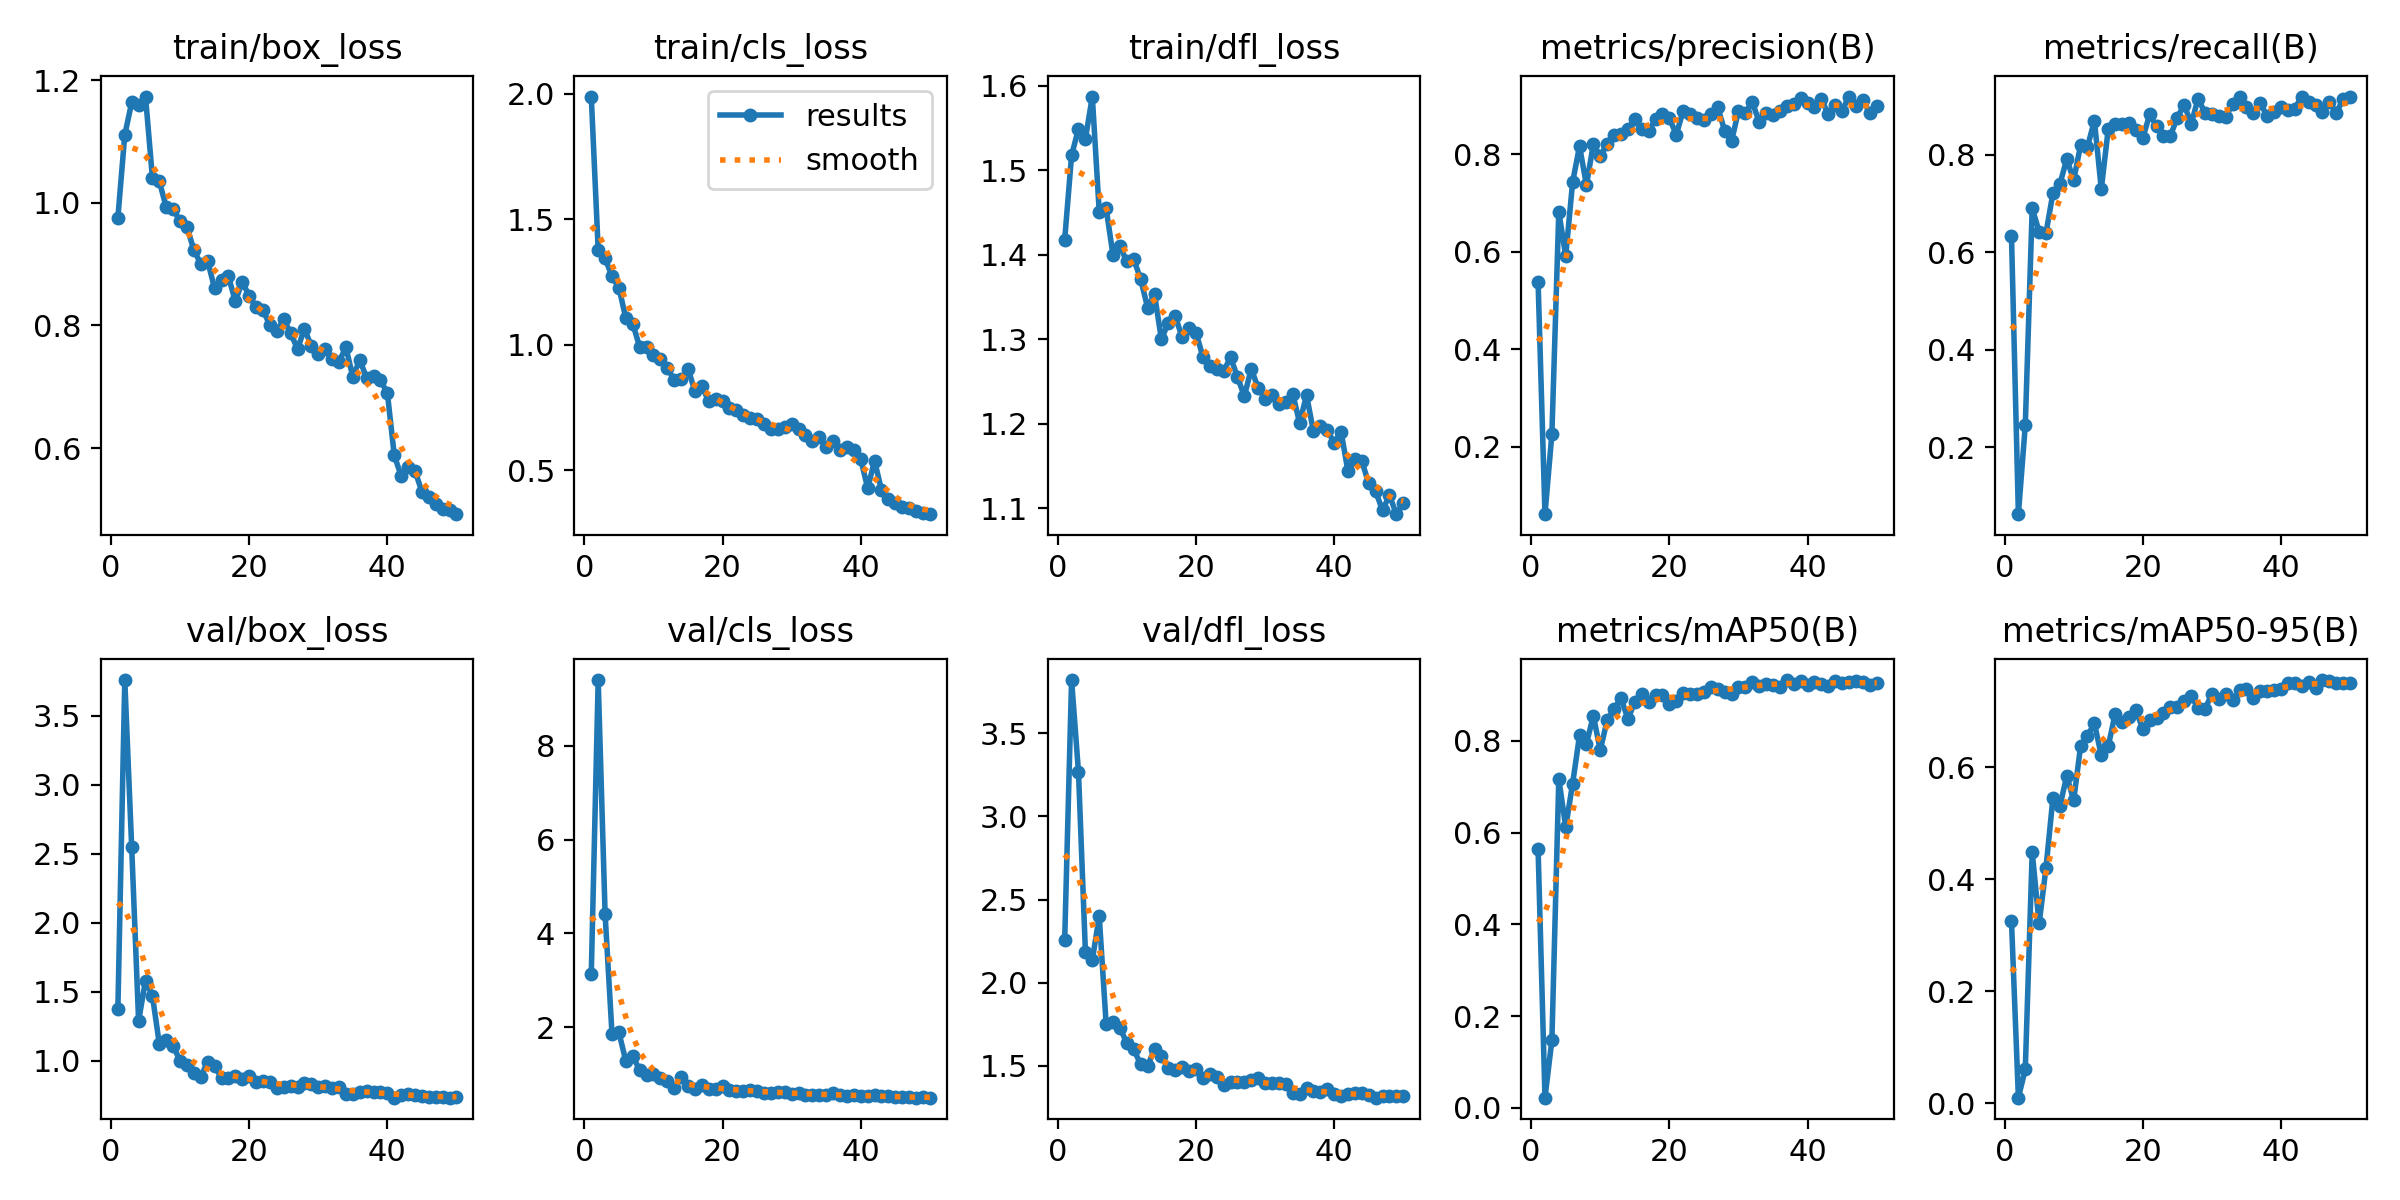

Source data for this figure (header and first rows):
epoch, time, train/box_loss, train/cls_loss, train/dfl_loss, metrics/precision(B), metrics/recall(B), metrics/mAP50(B), metrics/mAP50-95(B), val/box_loss, val/cls_loss, val/dfl_loss, lr/pg0, lr/pg1, lr/pg2
1, 47.53, 0.9757, 1.989, 1.418, 0.5389, 0.6338, 0.5647, 0.3257, 1.372, 3.13, 2.254, 0.0004709, 0.0004709, 0.0004709
2, 84.65, 1.111, 1.38, 1.518, 0.06139, 0.06323, 0.02238, 0.00982, 3.759, 9.401, 3.821, 0.0009284, 0.0009284, 0.0009284
3, 120.8, 1.164, 1.345, 1.549, 0.2263, 0.2457, 0.1479, 0.06059, 2.545, 4.409, 3.265, 0.001367, 0.001367, 0.001367
4, 156.8, 1.159, 1.273, 1.537, 0.6818, 0.69, 0.7169, 0.4485, 1.288, 1.854, 2.185, 0.001344, 0.001344, 0.001344
5, 193, 1.173, 1.228, 1.587, 0.5911, 0.6423, 0.6123, 0.3209, 1.581, 1.886, 2.137, 0.001316, 0.001316, 0.001316
6, 229, 1.041, 1.105, 1.451, 0.7429, 0.6398, 0.7066, 0.4206, 1.47, 1.276, 2.399, 0.001288, 0.001288, 0.001288
7, 264.7, 1.035, 1.085, 1.455, 0.8165, 0.7211, 0.8118, 0.5453, 1.12, 1.378, 1.752, 0.001259, 0.001259, 0.001259
8, 300.6, 0.9923, 0.9915, 1.399, 0.7368, 0.7393, 0.7937, 0.5298, 1.149, 1.086, 1.765, 0.001231, 0.001231, 0.001231
9, 336.6, 0.9896, 0.9896, 1.41, 0.8211, 0.7911, 0.8543, 0.5846, 1.108, 0.9701, 1.728, 0.001203, 0.001203, 0.001203
10, 372.3, 0.9698, 0.9581, 1.392, 0.7957, 0.7479, 0.7797, 0.5406, 0.9976, 0.9995, 1.636, 0.001174, 0.001174, 0.001174
11, 407.9, 0.9601, 0.9444, 1.395, 0.8222, 0.8191, 0.845, 0.6372, 0.9696, 0.9163, 1.598, 0.001146, 0.001146, 0.001146
12, 443.5, 0.923, 0.9074, 1.371, 0.8386, 0.8161, 0.8695, 0.6563, 0.9094, 0.8576, 1.509, 0.001118, 0.001118, 0.001118
13, 479.7, 0.9, 0.8605, 1.338, 0.8418, 0.8697, 0.8932, 0.6784, 0.8841, 0.6974, 1.497, 0.001089, 0.001089, 0.001089
14, 515.4, 0.9048, 0.8622, 1.353, 0.8517, 0.7296, 0.8474, 0.6209, 0.9915, 0.9298, 1.603, 0.001061, 0.001061, 0.001061
15, 551.2, 0.8603, 0.9051, 1.3, 0.872, 0.8522, 0.8848, 0.637, 0.9595, 0.7532, 1.56, 0.001033, 0.001033, 0.001033
16, 587.1, 0.874, 0.8149, 1.32, 0.852, 0.8627, 0.9012, 0.6953, 0.8749, 0.681, 1.484, 0.001005, 0.001005, 0.001005
17, 622.8, 0.8799, 0.8357, 1.327, 0.8482, 0.8622, 0.8841, 0.6803, 0.8752, 0.7578, 1.475, 0.0009763, 0.0009763, 0.0009763
18, 658.4, 0.8393, 0.7743, 1.302, 0.8715, 0.8653, 0.8997, 0.6902, 0.8896, 0.6748, 1.492, 0.000948, 0.000948, 0.000948
19, 694, 0.871, 0.7847, 1.313, 0.8818, 0.8497, 0.9005, 0.7022, 0.869, 0.6838, 1.468, 0.0009197, 0.0009197, 0.0009197
20, 729.8, 0.8483, 0.7744, 1.308, 0.8739, 0.8338, 0.8806, 0.6682, 0.8859, 0.7468, 1.479, 0.0008914, 0.0008914, 0.0008914
21, 768.2, 0.8303, 0.7498, 1.279, 0.8406, 0.8823, 0.8857, 0.684, 0.8466, 0.6591, 1.429, 0.0008631, 0.0008631, 0.0008631
22, 805.4, 0.8247, 0.7411, 1.269, 0.8893, 0.8581, 0.9042, 0.6875, 0.8518, 0.6403, 1.452, 0.0008348, 0.0008348, 0.0008348
23, 841.9, 0.8006, 0.7223, 1.265, 0.8826, 0.8375, 0.9016, 0.6972, 0.8481, 0.6341, 1.434, 0.0008065, 0.0008065, 0.0008065
24, 879.9, 0.7902, 0.7091, 1.262, 0.8743, 0.8388, 0.902, 0.7076, 0.803, 0.6659, 1.385, 0.0007782, 0.0007782, 0.0007782
25, 917.5, 0.8105, 0.7051, 1.278, 0.8698, 0.8758, 0.906, 0.7066, 0.8105, 0.6348, 1.402, 0.0007499, 0.0007499, 0.0007499
26, 953.2, 0.7872, 0.6833, 1.255, 0.8823, 0.9027, 0.9174, 0.7183, 0.8178, 0.59, 1.404, 0.0007216, 0.0007216, 0.0007216
27, 989.3, 0.7616, 0.6629, 1.232, 0.8962, 0.8628, 0.913, 0.727, 0.8103, 0.6044, 1.404, 0.0006934, 0.0006934, 0.0006934
28, 1030, 0.7945, 0.6662, 1.265, 0.8487, 0.9144, 0.9064, 0.706, 0.8406, 0.6186, 1.417, 0.0006651, 0.0006651, 0.0006651
29, 1068, 0.7664, 0.6717, 1.242, 0.827, 0.8861, 0.903, 0.7036, 0.834, 0.623, 1.427, 0.0006368, 0.0006368, 0.0006368
30, 1107, 0.7541, 0.6846, 1.23, 0.889, 0.8835, 0.9163, 0.7308, 0.8121, 0.5777, 1.394, 0.0006085, 0.0006085, 0.0006085
31, 1143, 0.7618, 0.6629, 1.234, 0.8851, 0.8802, 0.9179, 0.7225, 0.8144, 0.6003, 1.398, 0.0005802, 0.0005802, 0.0005802
32, 1179, 0.7449, 0.639, 1.223, 0.9072, 0.8777, 0.9272, 0.7313, 0.8042, 0.5583, 1.396, 0.0005519, 0.0005519, 0.0005519
33, 1217, 0.7411, 0.6176, 1.226, 0.8667, 0.9037, 0.9199, 0.7199, 0.8091, 0.5609, 1.39, 0.0005236, 0.0005236, 0.0005236
34, 1254, 0.7642, 0.632, 1.236, 0.8848, 0.9175, 0.9242, 0.7383, 0.7614, 0.5552, 1.337, 0.0004953, 0.0004953, 0.0004953
35, 1292, 0.7161, 0.5926, 1.201, 0.8804, 0.8966, 0.9224, 0.7402, 0.7618, 0.5601, 1.333, 0.000467, 0.000467, 0.000467
36, 1330, 0.7437, 0.6162, 1.234, 0.888, 0.8846, 0.9182, 0.724, 0.7733, 0.5893, 1.366, 0.0004387, 0.0004387, 0.0004387
37, 1368, 0.7145, 0.579, 1.191, 0.8998, 0.9062, 0.9324, 0.7357, 0.7827, 0.5457, 1.346, 0.0004104, 0.0004104, 0.0004104
38, 1406, 0.7167, 0.5939, 1.197, 0.9042, 0.8786, 0.9247, 0.7361, 0.7744, 0.533, 1.344, 0.0003821, 0.0003821, 0.0003821
39, 1443, 0.7106, 0.5797, 1.192, 0.9146, 0.887, 0.9313, 0.7382, 0.7727, 0.5483, 1.36, 0.0003538, 0.0003538, 0.0003538
40, 1480, 0.6897, 0.5431, 1.177, 0.9058, 0.8978, 0.9225, 0.7396, 0.7671, 0.5325, 1.329, 0.0003255, 0.0003255, 0.0003255
41, 1513, 0.588, 0.4293, 1.19, 0.8969, 0.8914, 0.9283, 0.7502, 0.7319, 0.5384, 1.32, 0.0002972, 0.0002972, 0.0002972
42, 1547, 0.5546, 0.5374, 1.143, 0.9136, 0.8942, 0.9235, 0.7506, 0.7518, 0.5421, 1.33, 0.0002689, 0.0002689, 0.0002689
43, 1581, 0.5694, 0.4207, 1.158, 0.8817, 0.919, 0.9202, 0.7454, 0.7568, 0.5218, 1.334, 0.0002406, 0.0002406, 0.0002406
44, 1615, 0.5629, 0.3849, 1.156, 0.902, 0.908, 0.9294, 0.7514, 0.7539, 0.5225, 1.339, 0.0002123, 0.0002123, 0.0002123
45, 1650, 0.5288, 0.3697, 1.129, 0.8899, 0.902, 0.9251, 0.7416, 0.7453, 0.5193, 1.325, 0.0001841, 0.0001841, 0.0001841
46, 1684, 0.5206, 0.3539, 1.12, 0.9185, 0.8872, 0.9281, 0.7556, 0.7369, 0.5045, 1.308, 0.0001558, 0.0001558, 0.0001558
47, 1721, 0.5081, 0.3479, 1.097, 0.8983, 0.908, 0.9304, 0.7537, 0.7342, 0.5084, 1.319, 0.0001275, 0.0001275, 0.0001275
48, 1758, 0.5015, 0.3383, 1.115, 0.9123, 0.8854, 0.9287, 0.7506, 0.74, 0.495, 1.316, 9.91726e-05, 9.91726e-05, 9.91726e-05
49, 1792, 0.4988, 0.3316, 1.093, 0.8846, 0.9138, 0.9224, 0.7508, 0.7316, 0.5047, 1.317, 7.08784e-05, 7.08784e-05, 7.08784e-05
50, 1826, 0.4923, 0.3251, 1.106, 0.8993, 0.9178, 0.9249, 0.7503, 0.7392, 0.497, 1.321, 4.25842e-05, 4.25842e-05, 4.25842e-05
